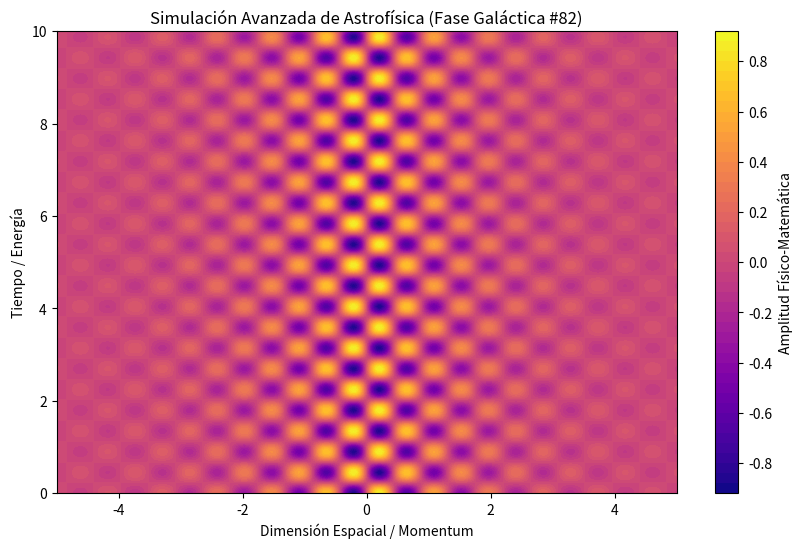

Write the Python code that produced this figure.
%matplotlib inline
# Simulación Galáctica: Astrofísica - Variante 82
import numpy as np
import matplotlib.pyplot as plt

# Parámetros Físicos Aleatorios
param_1 = 7.133
param_2 = 7.0
param_3 = 0.591

t = np.linspace(0, 10, 500)
x = np.linspace(-5, 5, 500)
X, T = np.meshgrid(x, t)

# Ecuación Base (Avanzada)
Z = np.sin(X * param_1) * np.cos(T * param_2) * np.exp(-np.abs(X) * param_3)

plt.figure(figsize=(10, 6))
plt.contourf(X, T, Z, 50, cmap='plasma')
plt.colorbar(label='Amplitud Físico-Matemática')
plt.title(r'Simulación Avanzada de Astrofísica (Fase Galáctica #82)')
plt.xlabel('Dimensión Espacial / Momentum')
plt.ylabel('Tiempo / Energía')
plt.show()
